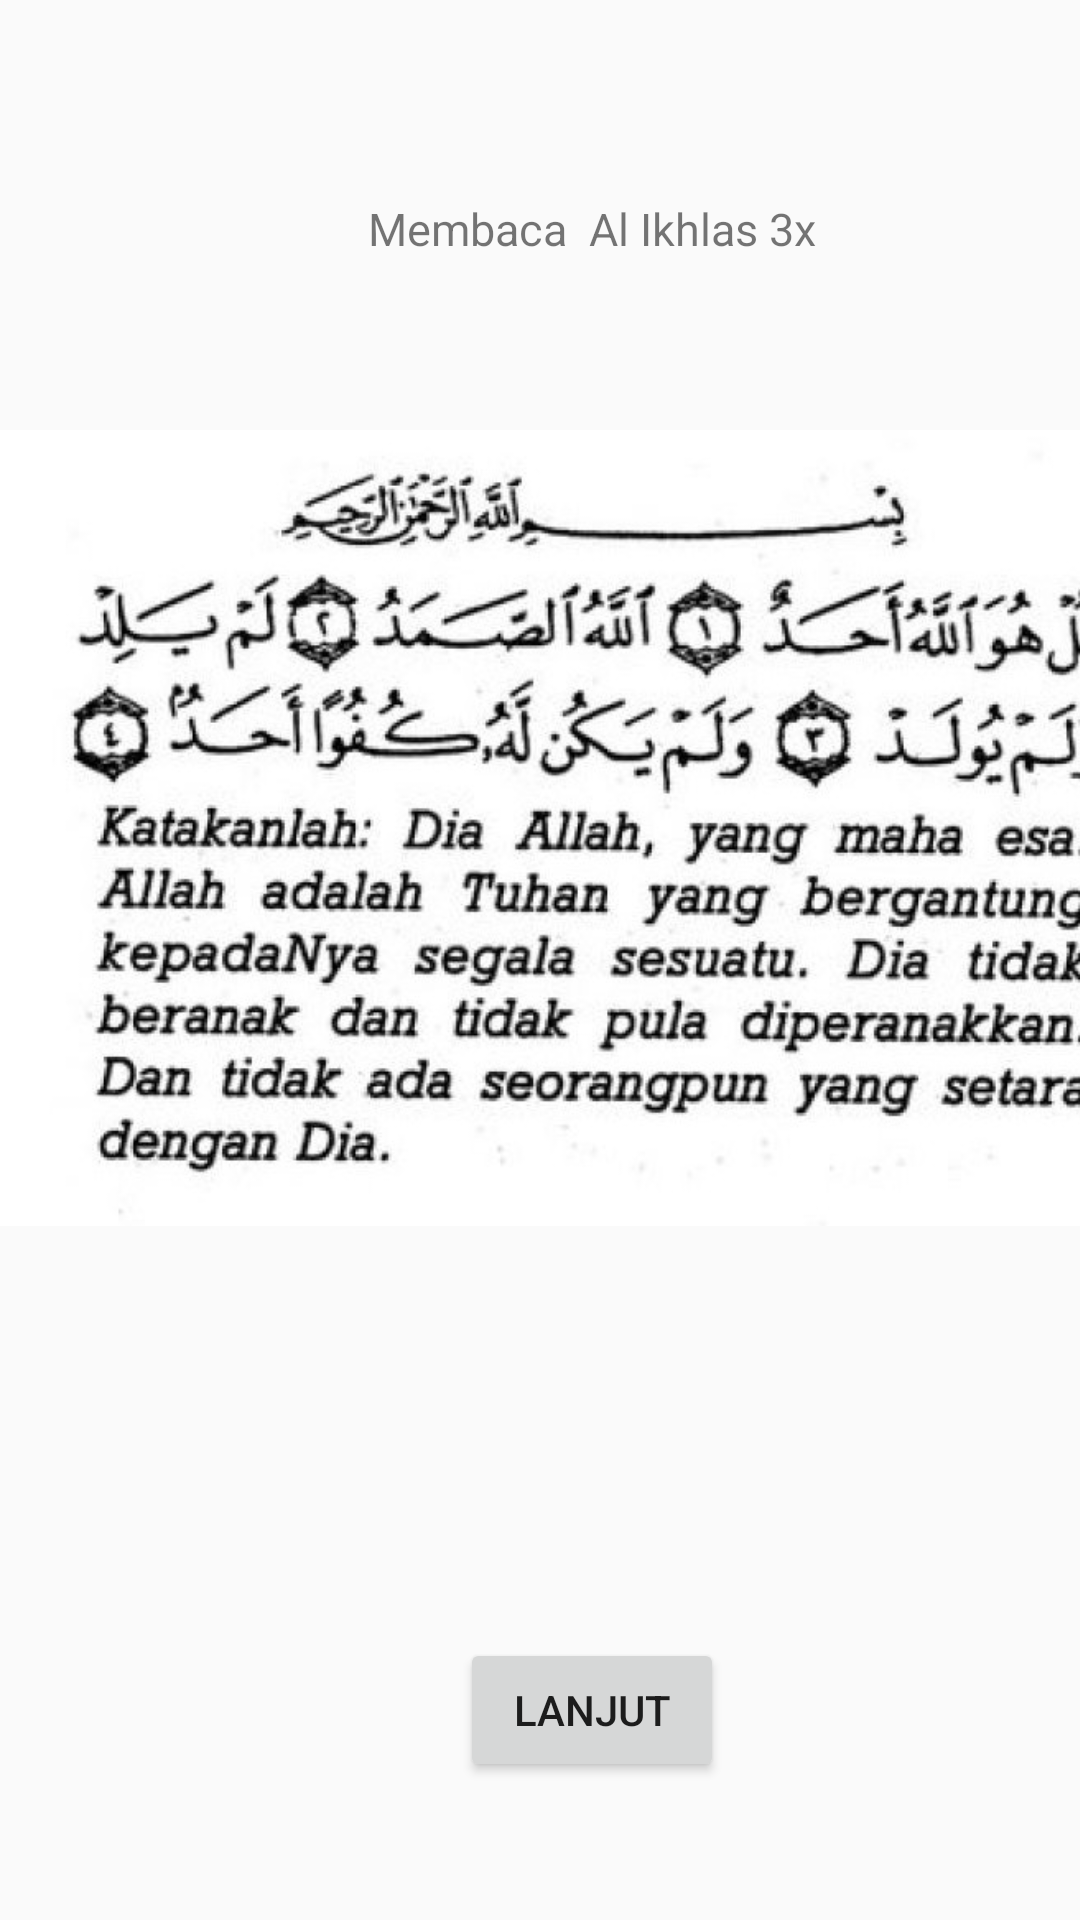

Write the Android layout XML for this screen, with the resource values it uses.
<!-- AndroidManifest.xml: application theme AppTheme -->
<!-- res/layout/activity_alikhlaspagi.xml -->
<?xml version="1.0" encoding="utf-8"?>
<android.support.constraint.ConstraintLayout xmlns:android="http://schemas.android.com/apk/res/android"
    xmlns:app="http://schemas.android.com/apk/res-auto"
    xmlns:tools="http://schemas.android.com/tools"
    android:layout_width="match_parent"
    android:layout_height="match_parent"
    tools:context="com.example.arip.amalan.alikhlaspagiActivity">

    <RelativeLayout
        android:layout_width="395dp"
        android:layout_height="678dp"
        tools:layout_editor_absoluteX="8dp"
        tools:layout_editor_absoluteY="8dp">

        <TextView
            android:id="@+id/textView8"
            android:layout_width="wrap_content"
            android:layout_height="wrap_content"
            android:layout_alignParentTop="true"
            android:layout_centerHorizontal="true"
            android:layout_marginTop="66dp"
            android:text="Membaca  Al Ikhlas 3x"
            android:textSize="15dp" />


        <Button
            android:id="@+id/mulai"
            android:layout_width="wrap_content"
            android:layout_height="wrap_content"
            android:layout_alignParentBottom="true"
            android:layout_centerHorizontal="true"
            android:layout_marginBottom="84dp"
            android:text="lanjut" />

        <ImageView
            android:id="@+id/imageView2"
            android:layout_width="wrap_content"
            android:layout_height="wrap_content"
            android:layout_above="@+id/mulai"
            android:layout_alignParentStart="true"
            android:layout_marginBottom="28dp"
            app:srcCompat="@drawable/alikhlas"
            tools:layout_editor_absoluteX="25dp"
            tools:layout_editor_absoluteY="480dp" />


    </RelativeLayout>

</android.support.constraint.ConstraintLayout>
<!-- resources referenced by this layout -->
<resources>
  <!-- drawable alikhlas: jpg bitmap (drawable, 123234 bytes) -->
  <style name="AppTheme" parent="Theme.AppCompat.Light.DarkActionBar">
          
          <item name="colorPrimary">@color/colorPrimary</item>
          <item name="colorPrimaryDark">@color/colorPrimaryDark</item>
          <item name="colorAccent">@color/colorAccent</item>
      </style>
  <color name="colorPrimary">#46B86E</color>
  <color name="colorPrimaryDark">#329E62</color>
  <color name="colorAccent">#FF4081</color>
</resources>
